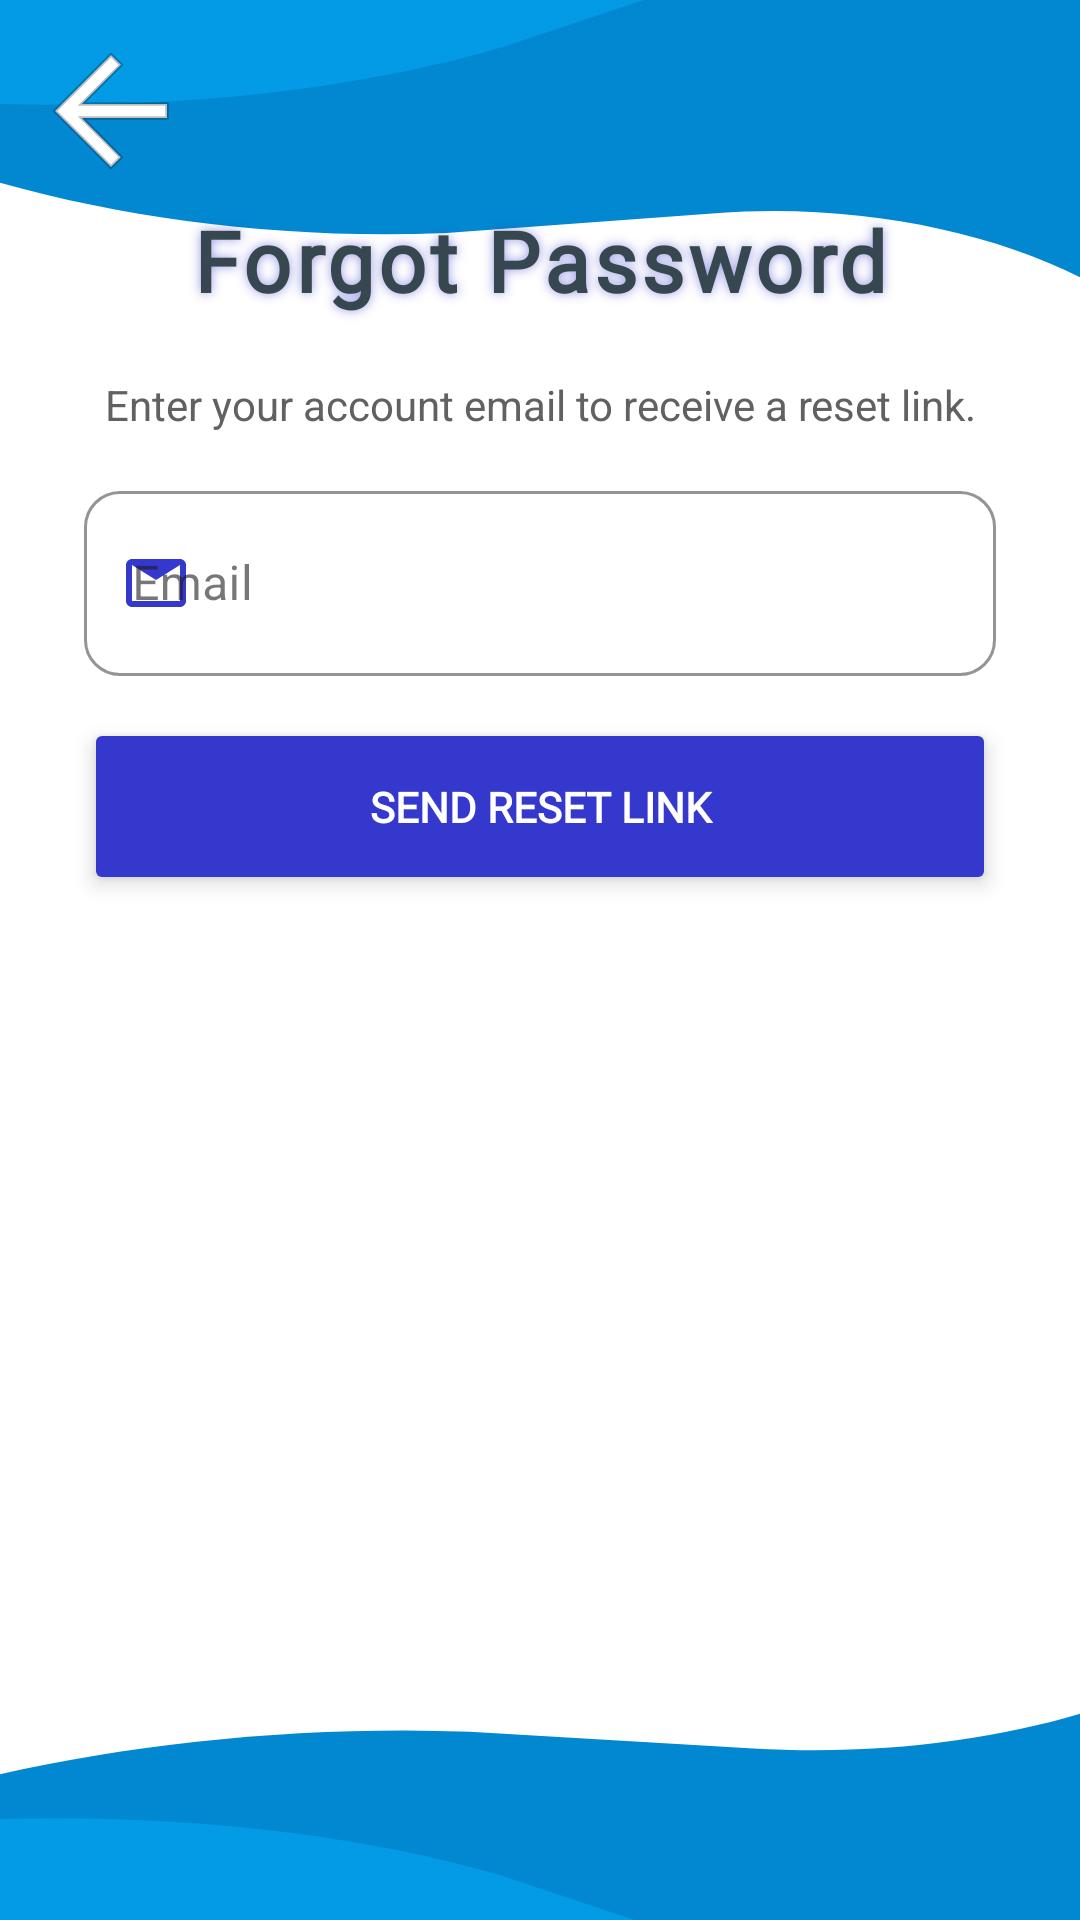

Produce the Android XML layout that renders to this screen, including the resource entries it uses.
<!-- AndroidManifest.xml: application theme Theme.TimEd -->
<!-- res/layout/forgot_password_page.xml -->
<?xml version="1.0" encoding="utf-8"?>
<FrameLayout xmlns:android="http://schemas.android.com/apk/res/android"
        xmlns:app="http://schemas.android.com/apk/res-auto"
        android:layout_width="match_parent"
        android:layout_height="match_parent">

    <View
            android:layout_width="match_parent"
            android:layout_height="match_parent"
            android:background="@color/white" />

    <ImageView
            android:id="@+id/top_wave_animation"
            android:layout_width="match_parent"
            android:layout_height="@dimen/wave_height_small"
            android:layout_gravity="top"
            android:contentDescription="@string/content_desc_top_wave"
            android:scaleType="fitXY"
            android:src="@drawable/animated_wave_top" />

    <ImageView
            android:id="@+id/bottom_wave_animation"
            android:layout_width="match_parent"
            android:layout_height="@dimen/wave_height_small"
            android:layout_gravity="bottom"
            android:contentDescription="@string/content_desc_bottom_wave"
            android:rotation="180"
            android:scaleType="fitXY"
            android:scaleX="-1"
            android:src="@drawable/animated_wave_bottom"
            android:translationY="1dp" />

    
    <ImageView
            android:id="@+id/icon_back_button"
            android:layout_width="wrap_content"
            android:layout_height="wrap_content"
            android:layout_alignParentStart="true"
            android:layout_alignParentTop="true"
            android:layout_marginStart="@dimen/space_xs"
            android:layout_marginTop="@dimen/space_xs"
            android:padding="@dimen/space_sm"
            android:clickable="true"
            android:focusable="true"
            android:contentDescription="@string/content_desc_back_button"
            app:srcCompat="@drawable/ic_back_button"
            android:background="@drawable/ripple_icon_back_button"
            android:stateListAnimator="@animator/button_scale_animator" />

    <androidx.constraintlayout.widget.ConstraintLayout
            android:layout_width="match_parent"
            android:layout_height="match_parent">

        <TextView
                android:id="@+id/titleForgot"
                android:layout_width="0dp"
                android:layout_height="wrap_content"
                android:layout_marginTop="@dimen/hero_margin_top"
                android:fontFamily="@font/league_spartan_bold"
                android:letterSpacing="0.05"
                android:padding="@dimen/space_xl"
                android:shadowColor="#803538CD"
                android:shadowDx="0"
                android:shadowDy="0"
                android:shadowRadius="8"
                android:text="Forgot Password"
                android:textAlignment="center"
                android:textColor="#37474F"
                android:textSize="@dimen/text_title"
                android:textStyle="bold"
                app:layout_constraintEnd_toEndOf="parent"
                app:layout_constraintStart_toStartOf="parent"
                app:layout_constraintTop_toTopOf="parent" />

        <TextView
                android:id="@+id/subtitleForgot"
                android:layout_width="0dp"
                android:layout_height="wrap_content"
                android:layout_marginStart="@dimen/space_2xl"
                android:layout_marginEnd="@dimen/space_2xl"
                android:text="Enter your account email to receive a reset link."
                android:textColor="@color/neutral_text_gray"
                android:textAlignment="center"
                app:layout_constraintTop_toBottomOf="@id/titleForgot"
                app:layout_constraintStart_toStartOf="parent"
                app:layout_constraintEnd_toEndOf="parent" />

        <com.google.android.material.textfield.TextInputLayout
                android:id="@+id/outline_email"
                style="@style/Widget.MaterialComponents.TextInputLayout.OutlinedBox"
                android:layout_width="0dp"
                android:layout_height="wrap_content"
                android:layout_marginStart="@dimen/space_2xl"
                android:layout_marginTop="@dimen/space_lg"
                android:layout_marginEnd="@dimen/space_2xl"
                app:boxCornerRadiusBottomEnd="12dp"
                app:boxCornerRadiusBottomStart="12dp"
                app:boxCornerRadiusTopEnd="12dp"
                app:boxCornerRadiusTopStart="12dp"
                app:boxStrokeColor="#3538CD"
                app:hintTextColor="#3538CD"
                app:layout_constraintEnd_toEndOf="parent"
                app:layout_constraintStart_toStartOf="parent"
                app:layout_constraintTop_toBottomOf="@id/subtitleForgot"
                app:startIconDrawable="@drawable/ic_email"
                app:startIconTint="#3538CD">

            <com.google.android.material.textfield.TextInputEditText
                    android:id="@+id/input_email"
                    android:layout_width="match_parent"
                    android:layout_height="wrap_content"
                    android:hint="Email"
                    android:inputType="textEmailAddress"
                    android:padding="@dimen/space_xl"
                    android:textColor="#37474F" />
        </com.google.android.material.textfield.TextInputLayout>

        <Button
                android:id="@+id/btnSendReset"
                android:layout_width="0dp"
                android:layout_height="wrap_content"
                android:layout_marginStart="@dimen/space_2xl"
                android:layout_marginTop="@dimen/space_lg"
                android:layout_marginEnd="@dimen/space_2xl"
                android:backgroundTint="#3538CD"
                android:elevation="8dp"
                android:fontFamily="@font/league_spartan_medium"
                android:padding="@dimen/space_xl"
                android:text="Send Reset Link"
                android:textColor="@color/white"
                android:textSize="@dimen/text_md"
                android:textStyle="bold"
                android:translationZ="2dp"
                app:cornerRadius="@dimen/button_corner_radius_pill"
                app:layout_constraintEnd_toEndOf="parent"
                app:layout_constraintStart_toStartOf="parent"
                app:layout_constraintTop_toBottomOf="@id/outline_email" />

    </androidx.constraintlayout.widget.ConstraintLayout>
</FrameLayout>
<!-- resources referenced by this layout -->
<resources>
  <color name="neutral_text_gray">#616161</color>
  <color name="white">#FFFFFFFF</color>
  <dimen name="button_corner_radius_pill">32dp</dimen>
  <dimen name="hero_margin_top">64dp</dimen>
  <dimen name="space_2xl">32dp</dimen>
  <dimen name="space_lg">16dp</dimen>
  <dimen name="space_sm">8dp</dimen>
  <dimen name="space_xl">24dp</dimen>
  <dimen name="space_xs">4dp</dimen>
  <dimen name="text_md">16sp</dimen>
  <dimen name="text_title">38sp</dimen>
  <dimen name="wave_height_small">250dp</dimen>
  <!-- drawable animated_wave_bottom (drawable) -->
  <animated-vector xmlns:android="http://schemas.android.com/apk/res/android"
      android:drawable="@drawable/wave_bottom_design">
  
      <target
          android:name="bottom_wave_group1"
          android:animation="@animator/wave_animation_2" />
  
      <target
          android:name="bottom_wave_group2"
          android:animation="@animator/wave_animation_2" />
  </animated-vector>
  <!-- drawable animated_wave_top (drawable) -->
  <animated-vector xmlns:android="http://schemas.android.com/apk/res/android"
      android:drawable="@drawable/wave_top_design">
  
      <target
          android:name="top_wave_group1"
          android:animation="@animator/wave_animation_1" />
  
      <target
          android:name="top_wave_group2"
          android:animation="@animator/wave_animation_2" />
  </animated-vector>
  <!-- drawable ic_email (drawable) -->
  <vector xmlns:android="http://schemas.android.com/apk/res/android"
          android:width="24dp" android:height="24dp"
          android:viewportWidth="24" android:viewportHeight="24">
      <path
              android:fillColor="#3538CD"
              android:pathData="M20,4H4c-1.1,0-2,0.9-2,2v12c0,1.1 0.9,2 2,2h16c1.1,0 2-0.9 2-2V6c0-1.1-0.9-2-2-2zm0,4l-8,5-8-5V6l8,5 8-5v2zm0,10H4V8l8,5 8-5v10z"/>
  </vector>
  <!-- drawable ripple_icon_back_button (drawable) -->
  <?xml version="1.0" encoding="utf-8"?>
  <ripple xmlns:android="http://schemas.android.com/apk/res/android"
          android:color="?android:attr/colorControlHighlight">
      <item android:id="@android:id/mask"
              android:drawable="@drawable/ic_back_arrow_mask_shape" /> 
  </ripple>
  <!-- drawable ic_back_arrow_mask_shape (drawable) -->
  <vector xmlns:android="http://schemas.android.com/apk/res/android"
          android:width="56dp"
          android:height="56dp"
          android:viewportWidth="24"
          android:viewportHeight="24">
      <path
              android:pathData="M20,11H7.83l5.59,-5.59L12,4l-8,8 8,8 1.41,-1.41L7.83,13H20v-2z"
              android:fillColor="#FFFFFFFF"/> 
  </vector>
  <color name="primary_medium_blue">#0288D1</color>
  <color name="primary_light_sky">#B3E5FC</color>
  <color name="black">#FF000000</color>
  <style name="Shape.Corner.Small" parent="ShapeAppearance.Material3.Corner.Small" />
  <style name="Shape.Corner.Medium" parent="ShapeAppearance.Material3.Corner.Medium" />
  <style name="Shape.Corner.Large" parent="ShapeAppearance.Material3.Corner.Large" />
  <style name="Widget.TimEd.Button" parent="Widget.Material3.Button">
          <item name="android:minHeight">@dimen/button_min_height</item>
          <item name="cornerRadius">@dimen/button_corner_radius</item>
          <item name="android:textSize">@dimen/text_sm</item>
          <item name="android:textStyle">bold</item>
      </style>
  <style name="Animation.TimEd.Activity" parent="@android:style/Animation.Activity">
          <item name="android:activityOpenEnterAnimation">@anim/slide_in_from_right</item>
          <item name="android:activityOpenExitAnimation">@anim/slide_out_to_right</item>
          <item name="android:activityCloseEnterAnimation">@anim/slide_in_from_left</item>
          <item name="android:activityCloseExitAnimation">@anim/slide_out_to_right</item>
      </style>
  <dimen name="button_min_height">48dp</dimen>
  <dimen name="button_corner_radius">12dp</dimen>
  <dimen name="text_sm">14sp</dimen>
  <dimen name="card_corner_radius">12dp</dimen>
</resources>
